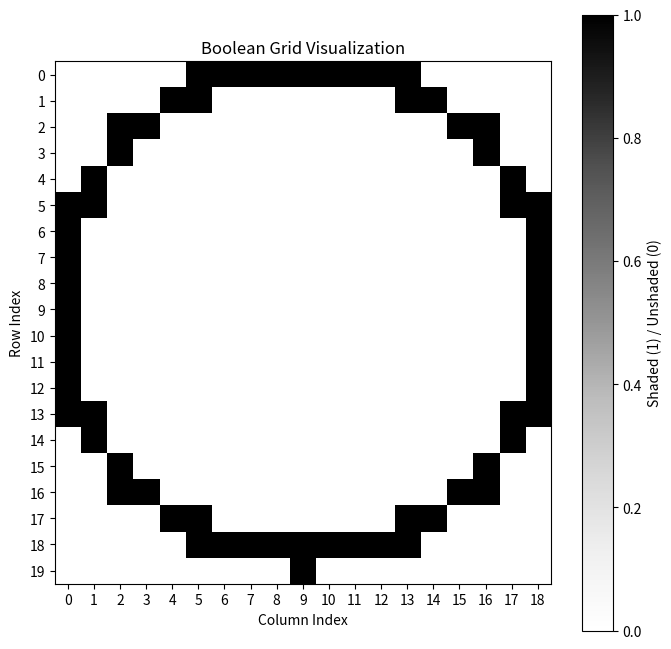
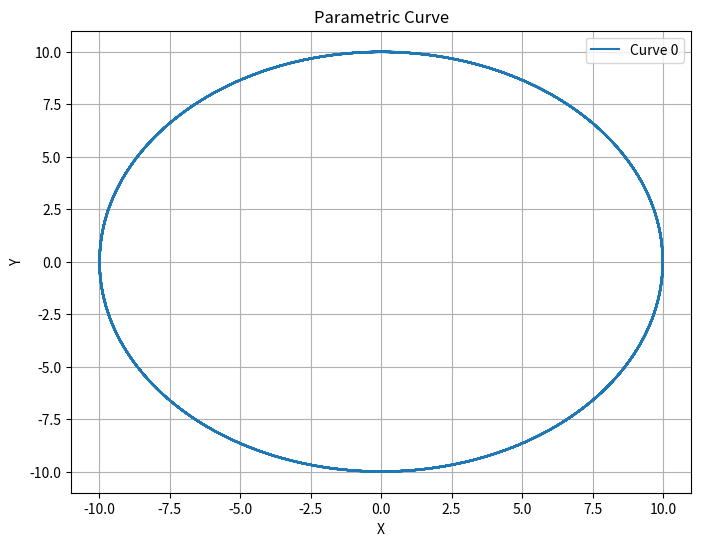

Generate these figures, in order, with matplotlib:
from typing import List, Tuple
import numpy as np
import matplotlib.pyplot as plt

INT_R1 = List[int]
INT_R2 = List[INT_R1]

FLOAT_R1 = List[float]
FLOAT_R2 = List[FLOAT_R1]

BOOL_R1 = List[bool]
BOOL_R2 = List[BOOL_R1]

PARAMETRIC_EQNS = {

    "log_spiral": [
        lambda t, C, L: C * np.exp(L * t) * np.cos(t),
        lambda t, C, L: C * np.exp(L * t) * np.sin(t)
    ],

    "circle": [
        lambda t, r: r * np.cos(t),
        lambda t, r: r * np.sin(t)
    ],

    "asteroid_curve": [
        lambda t, C: C * (np.cos(t) ** 3),
        lambda t, C: C * (np.sin(t) ** 3)
    ]

}


def generate_parametric_values(
        equation_type: str,
        t_values: FLOAT_R1,
        *parameter_values
) -> FLOAT_R2:
    equation = PARAMETRIC_EQNS[equation_type]
    eqn_x = equation[0]
    eqn_y = equation[1]

    results = []
    for i, t in enumerate(t_values):
        x = eqn_x(t, *parameter_values)
        y = eqn_y(t, *parameter_values)
        results.append([x, y])

    return results


def generate_bool_grid(
        values_2d: FLOAT_R2
) -> Tuple[BOOL_R2, Tuple[int, int]]:
    rounded: INT_R2 = [
        [int(x), int(y)]
        for [x, y] in values_2d
    ]

    max_x = max([x[0] for x in rounded])
    max_y = max([y[1] for y in rounded])
    min_x = min([x[0] for x in rounded])
    min_y = min([y[1] for y in rounded])

    offset_x = -1 * min_x if min_x < 0 else min_x
    offset_y = -1 * min_y if min_y < 0 else min_y

    new_vals: INT_R2 = [
        [x + offset_x, y + offset_y]
        for [x, y] in rounded
    ]

    range_x = range(max_x + offset_x + 1)
    range_y = range(max_y + offset_y + 1)

    grid: BOOL_R2 = [[False for _ in range_y] for _ in range_x]
    origin = (0, 0)
    for idx, new_val in enumerate(new_vals):
        x_index = new_val[0]
        y_index = new_val[1]
        grid[x_index][y_index] = True

        if idx == 0:
            origin = (x_index, y_index)

    return grid, origin


def plot_parametric(values: List[FLOAT_R2]):
    # Extract x and y values for plotting
    x_values = []
    y_values = []
    for _values in values:
        x_values.append([coord[0] for coord in _values])
        y_values.append([coord[1] for coord in _values])

    # Plotting
    plt.figure(figsize=(8, 6))
    for i in range(len(values)):
        plt.plot(x_values[i], y_values[i], label=f"Curve {i}")

    plt.xlabel("X")
    plt.ylabel("Y")
    plt.title("Parametric Curve")
    plt.legend()
    plt.grid(True)
    plt.show()


def plot_boolean_grid(grid: BOOL_R2):
    # Convert the boolean grid to integers for better visualization
    int_grid = [[1 if cell else 0 for cell in row] for row in grid]

    # Plot the grid
    plt.figure(figsize=(8, 8))
    plt.imshow(int_grid, cmap='Greys', origin='upper')
    plt.colorbar(label="Shaded (1) / Unshaded (0)")
    plt.title("Boolean Grid Visualization")
    plt.xlabel("Column Index")
    plt.ylabel("Row Index")
    plt.xticks(
        range(len(grid[0])))  # Set x-axis ticks to match the number of columns
    plt.yticks(
        range(len(grid)))  # Set y-axis ticks to match the number of rows
    plt.grid(visible=False)
    plt.show()


def test_log_spiral():
    # Example usage
    _C = 1
    _L = .075
    _t_range = (0, 40)
    _num_points = 1000

    t_values = np.linspace(_t_range[0], _t_range[1], _num_points)

    coordinates = generate_parametric_values(
        "log_spiral",
        list(t_values),
        _C, _L
    )

    bool_grid, origin = generate_bool_grid(coordinates)
    print(bool_grid)
    print("Shape: ", len(bool_grid), len(bool_grid[0]))
    print("Origin: ", origin)

    plot_boolean_grid(bool_grid)

    plot_parametric([coordinates])


def test_circle():
    # Example usage
    _R = 10
    _t_range = (0, 100)
    _num_points = 1000

    t_values = np.linspace(_t_range[0], _t_range[1], _num_points)
    coordinates = generate_parametric_values(
        "circle",
        list(t_values),
        _R
    )

    bool_grid, origin = generate_bool_grid(coordinates)
    print(bool_grid)
    print("Shape: ", len(bool_grid), len(bool_grid[0]))
    print("Origin: ", origin)

    plot_boolean_grid(bool_grid)

    plot_parametric([coordinates])


def test_asteroid_curve():
    # Example usage
    _C = 10
    _t_range = (0, 100)
    _num_points = 1000

    t_values = np.linspace(_t_range[0], _t_range[1], _num_points)
    coordinates = generate_parametric_values(
        "asteroid_curve",
        list(t_values),
        _C
    )

    bool_grid, origin = generate_bool_grid(coordinates)
    print(bool_grid)
    print("Shape: ", len(bool_grid), len(bool_grid[0]))
    print("Origin: ", origin)

    plot_boolean_grid(bool_grid)

    plot_parametric([coordinates])


def test_log_spiral_circle():
    _C = 0.1
    _L = 0.1
    _R = 750
    _t_range = (0, 100)
    _num_points = 1000

    t_values = np.linspace(_t_range[0], _t_range[1], _num_points)

    spiral = generate_parametric_values(
        "log_spiral",
        list(t_values),
        _C, _L
    )

    circle = generate_parametric_values(
        "circle",
        list(t_values),
        _R
    )

    plot_parametric([spiral, circle])


if __name__ == "__main__":
    # test_log_spiral_circle()
    test_circle()
